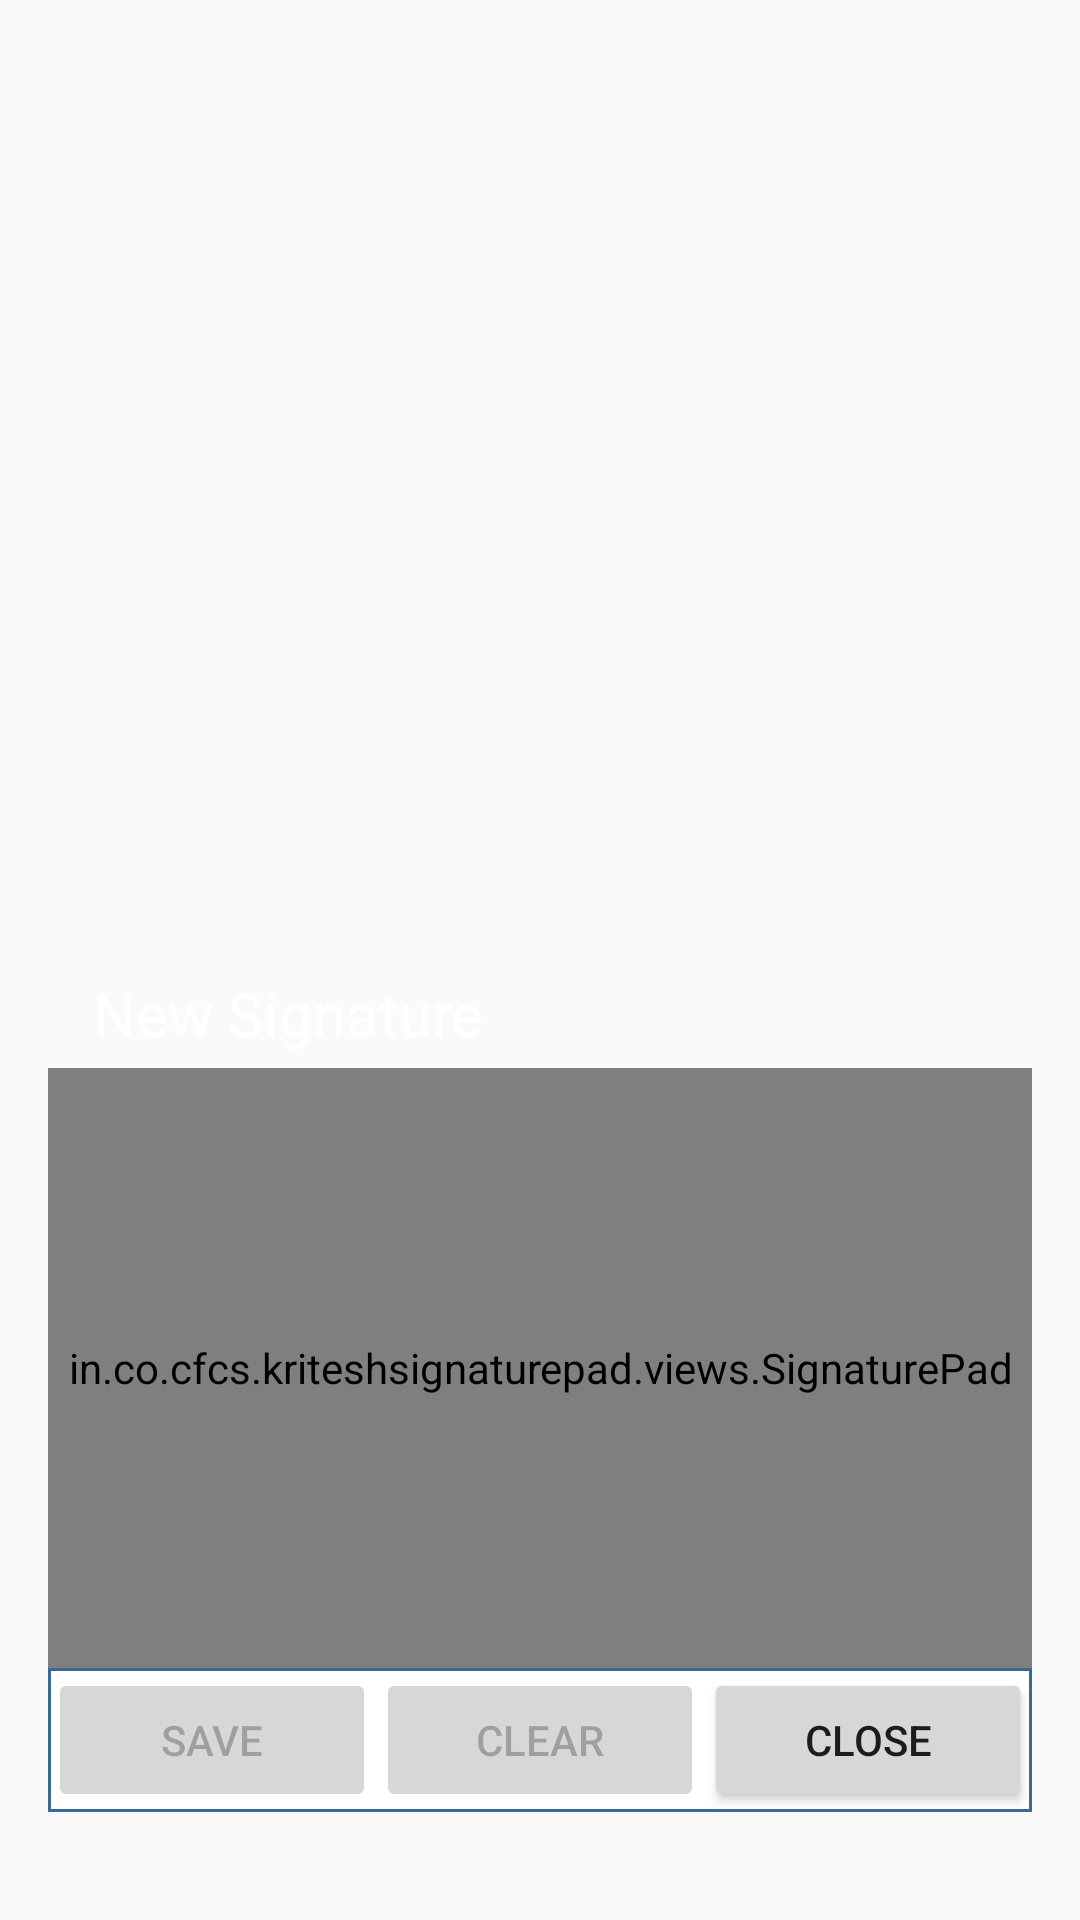

Write the Android layout XML for this screen, with the resource values it uses.
<!-- AndroidManifest.xml: application theme AppTheme -->
<!-- res/layout/signature_pad_layout.xml -->
<RelativeLayout xmlns:android="http://schemas.android.com/apk/res/android"
    xmlns:signature="http://schemas.android.com/apk/res-auto"
    xmlns:tools="http://schemas.android.com/tools"
    android:id="@+id/popupLayout"
    android:layout_width="match_parent"
    android:layout_height="match_parent"
    android:paddingBottom="@dimen/activity_vertical_margin"
    android:paddingLeft="@dimen/activity_horizontal_margin"
    android:paddingRight="@dimen/activity_horizontal_margin"
    android:paddingTop="@dimen/activity_vertical_margin">

    <LinearLayout
        android:layout_width="match_parent"
        android:layout_height="36dp"
        android:layout_above="@+id/signature_pad_container"
        android:background="@color/blue"
        android:gravity="center"
        android:orientation="vertical">

        <TextView
            android:layout_width="match_parent"
            android:layout_height="wrap_content"
            android:layout_gravity="center"
            android:layout_marginLeft="10dp"
            android:text="New Signature"
            android:textColor="#ffffff"
            android:textSize="20sp" />

    </LinearLayout>


    <RelativeLayout
        android:id="@+id/signature_pad_container"
        android:layout_width="fill_parent"
        android:layout_height="200dp"
        android:layout_above="@+id/buttons_container">


        <in.co.cfcs.kriteshsignaturepad.views.SignaturePad
            android:id="@+id/signature_pad"
            android:layout_width="fill_parent"
            android:layout_height="fill_parent"
            android:background="@drawable/edit_text_shape" />
    </RelativeLayout>

    <LinearLayout
        android:id="@+id/buttons_container"
        android:layout_width="fill_parent"
        android:layout_height="wrap_content"
        android:layout_alignParentBottom="true"
        android:layout_marginBottom="20dp"
        android:background="@drawable/edit_text_shape"
        android:orientation="horizontal"
        android:paddingTop="0dp">

        <Button
            android:id="@+id/save_button"
            android:layout_width="0dp"
            android:layout_height="wrap_content"
            android:layout_weight="1"
            android:enabled="false"
            android:singleLine="true"
            android:text="Save" />


        <Button
            android:id="@+id/clear_button"
            android:layout_width="0dp"
            android:layout_height="wrap_content"
            android:layout_weight="1"
            android:enabled="false"
            android:singleLine="true"
            android:text="Clear" />

        <Button
            android:id="@+id/close_button"
            android:layout_width="0dp"
            android:layout_height="wrap_content"
            android:layout_weight="1"
            android:enabled="true"
            android:singleLine="true"
            android:text="Close" />

    </LinearLayout>


</RelativeLayout>
<!-- resources referenced by this layout -->
<resources>
  <dimen name="activity_horizontal_margin">16dp</dimen>
  <dimen name="activity_vertical_margin">16dp</dimen>
  <!-- drawable edit_text_shape (drawable) -->
  <?xml version="1.0" encoding="utf-8"?>
  
  <shape xmlns:android="http://schemas.android.com/apk/res/android">
  
      
      <solid android:color="#ffffff" />
  
      
      <stroke android:width="1dp" android:color="#396999" />
  
      
      <corners android:radius="0dp" />
  
  </shape>
  <style name="AppTheme" parent="Theme.AppCompat.Light.DarkActionBar">
          
          <item name="android:windowContentTransitions">true</item>
          <item name="colorPrimary">@color/colorPrimary</item>
          <item name="colorPrimaryDark">@color/colorPrimaryDark</item>
          <item name="colorAccent">@color/colorAccent</item>
      </style>
  <!-- not gathered from this repository: default colours our renderer supplied (Android Studio template values) -->
  <color name="colorPrimary">#FF6200EE</color>
  <color name="colorPrimaryDark">#FF3700B3</color>
  <color name="colorAccent">#FF03DAC5</color>
</resources>
